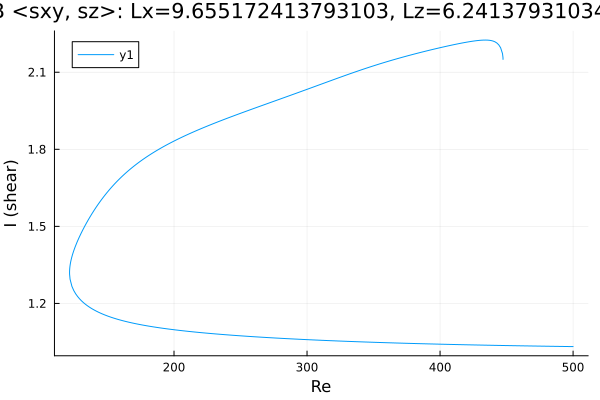

The file beside this chart, header and first rows:
Re, shear
447.3, 2.15
447.3, 2.15
447.3, 2.15
447.3, 2.15
447.3, 2.15
447.3, 2.15
447.3, 2.15
447.3, 2.15
447.3, 2.153
447.3, 2.155
447.3, 2.158
446.9, 2.172
445.5, 2.195
444.1, 2.207
442.7, 2.214
441.3, 2.218
439.9, 2.221
438.4, 2.223
437, 2.224
435.6, 2.225
434.2, 2.225
432.8, 2.225
431.4, 2.225
430, 2.224
428.5, 2.223
427.1, 2.223
425.7, 2.222
424.3, 2.221
422.9, 2.219
421.5, 2.218
420.1, 2.217
418.6, 2.216
417.2, 2.214
415.8, 2.213
414.4, 2.211
413, 2.21
411.6, 2.208
410.2, 2.207
408.7, 2.205
407.3, 2.204
407.2, 2.204
405.8, 2.202
404.4, 2.2
402.9, 2.199
401.5, 2.197
400.1, 2.195
398.7, 2.194
397.3, 2.192
395.9, 2.19
394.5, 2.189
393, 2.187
391.6, 2.185
390.2, 2.183
388.8, 2.181
387.4, 2.18
386, 2.178
384.6, 2.176
383.1, 2.174
381.7, 2.172
380.3, 2.17
... 513 more rows
